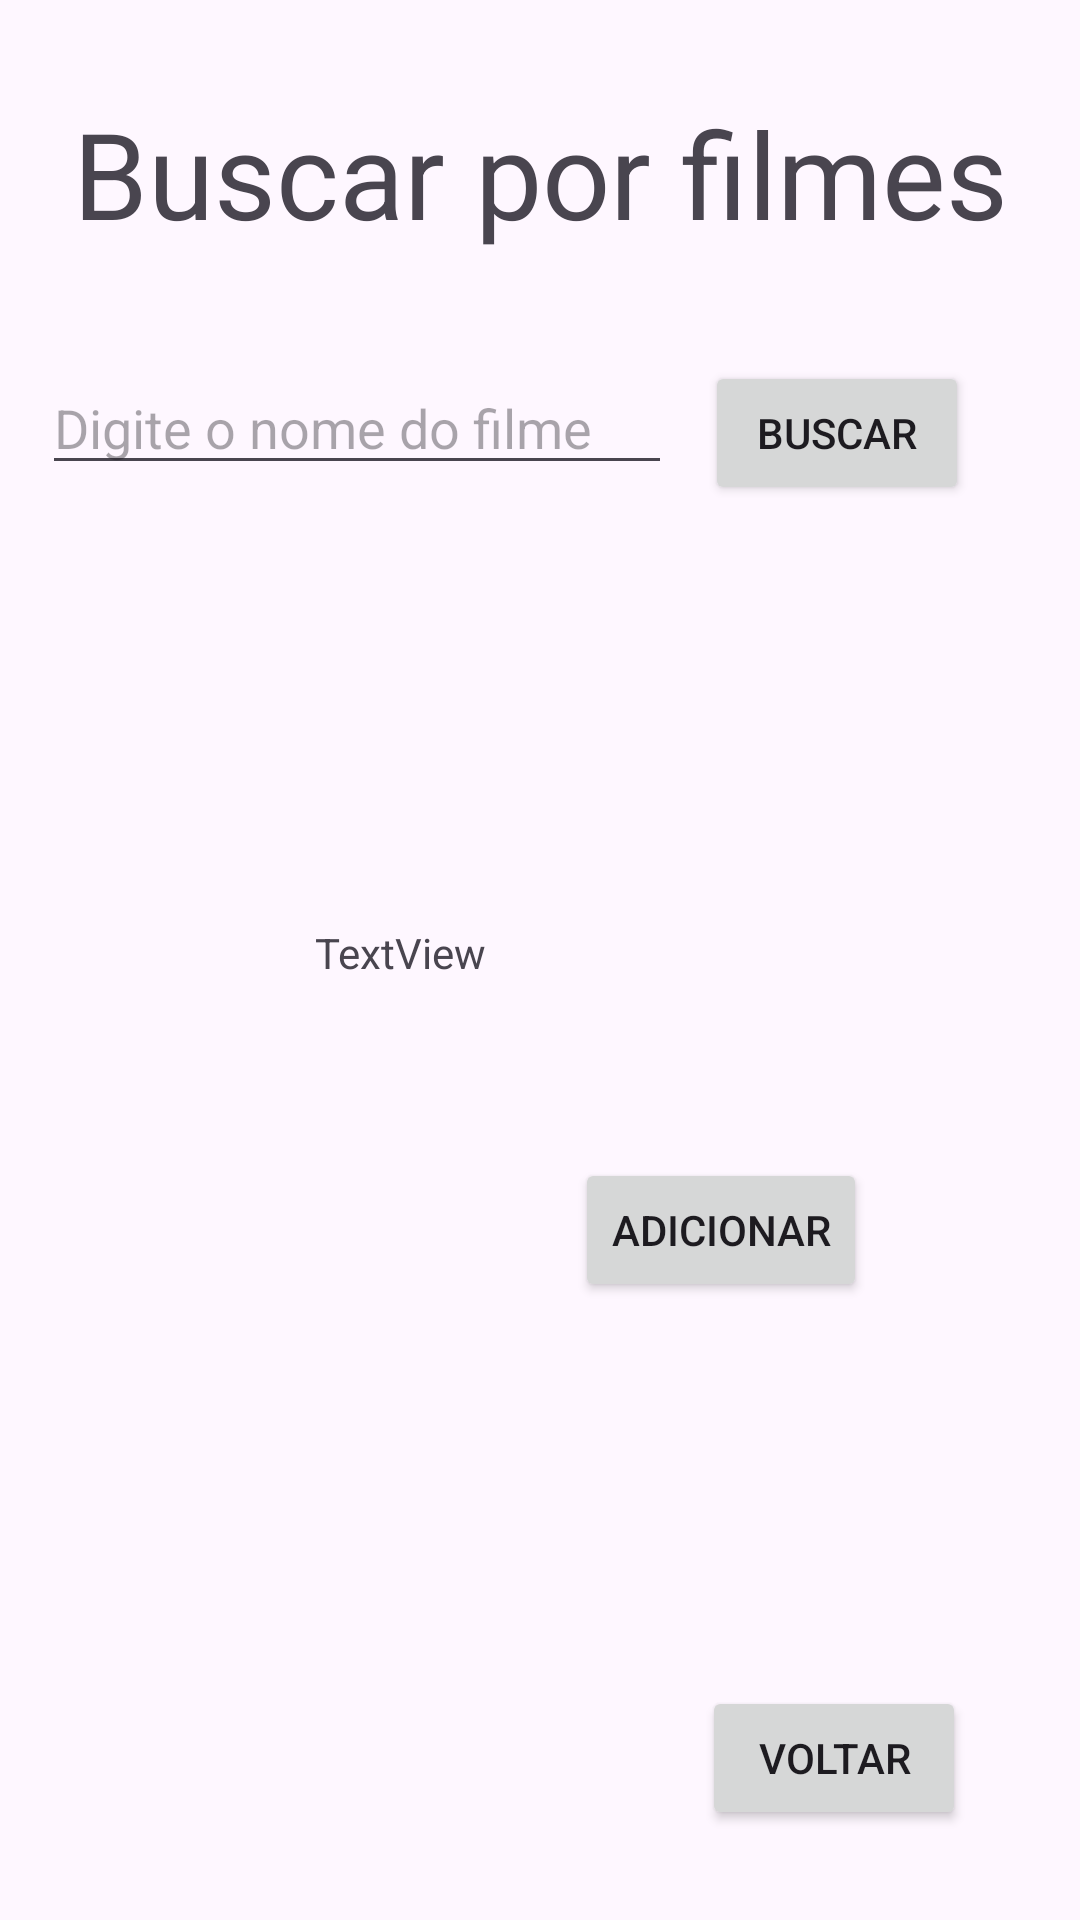

Layout XML and referenced resources for this Android screen:
<!-- AndroidManifest.xml: application theme Theme.Cineteca2 -->
<!-- res/layout/activity_filme.xml -->
<?xml version="1.0" encoding="utf-8"?>
<androidx.constraintlayout.widget.ConstraintLayout xmlns:android="http://schemas.android.com/apk/res/android"
    xmlns:app="http://schemas.android.com/apk/res-auto"
    xmlns:tools="http://schemas.android.com/tools"
    android:layout_width="match_parent"
    android:layout_height="match_parent"
    tools:context=".FilmeActivity">
    <TextView
        android:id="@+id/textView5"
        android:layout_width="wrap_content"
        android:layout_height="wrap_content"
        android:layout_marginTop="31dp"
        android:text="Buscar por filmes"
        android:textSize="40sp"
        app:layout_constraintEnd_toEndOf="parent"
        app:layout_constraintStart_toStartOf="parent"
        app:layout_constraintTop_toTopOf="parent" />

    <EditText
        android:id="@+id/edtFilme"
        android:layout_width="wrap_content"
        android:layout_height="wrap_content"
        android:layout_marginStart="14dp"
        android:layout_marginTop="36dp"
        android:ems="10"
        android:hint="Digite o nome do filme"
        android:inputType="text"
        app:layout_constraintStart_toStartOf="parent"
        app:layout_constraintTop_toBottomOf="@+id/textView5" />

    <Button
        android:id="@+id/btnFilme"
        android:layout_width="wrap_content"
        android:layout_height="wrap_content"
        android:layout_marginTop="36dp"
        android:layout_marginEnd="37dp"
        android:text="Buscar"
        app:layout_constraintEnd_toEndOf="parent"
        app:layout_constraintTop_toBottomOf="@+id/textView5" />

    <Button
        android:id="@+id/btnVoltar"
        android:layout_width="wrap_content"
        android:layout_height="wrap_content"
        android:layout_marginEnd="38dp"
        android:layout_marginBottom="30dp"
        android:text="Voltar"
        app:layout_constraintBottom_toBottomOf="parent"
        app:layout_constraintEnd_toEndOf="parent"
        app:layout_constraintTop_toBottomOf="@+id/_dynamic" />

    <TextView
        android:id="@+id/txtResultado"
        android:layout_width="wrap_content"
        android:layout_height="wrap_content"
        android:layout_marginStart="105dp"
        android:layout_marginTop="308dp"
        android:text="TextView"
        app:layout_constraintStart_toStartOf="parent"
        app:layout_constraintTop_toTopOf="parent" />

    <Button
        android:id="@+id/btnadicionar"
        android:layout_width="wrap_content"
        android:layout_height="wrap_content"
        android:layout_marginTop="59dp"
        android:layout_marginEnd="71dp"
        android:text="Adicionar"
        app:layout_constraintEnd_toEndOf="parent"
        app:layout_constraintTop_toBottomOf="@+id/txtResultado" />
</androidx.constraintlayout.widget.ConstraintLayout>
<!-- resources referenced by this layout -->
<resources>
  <style name="Theme.Cineteca2" parent="Base.Theme.Cineteca2" />
  <style name="Base.Theme.Cineteca2" parent="Theme.Material3.DayNight.NoActionBar">
          
          
      </style>
</resources>
